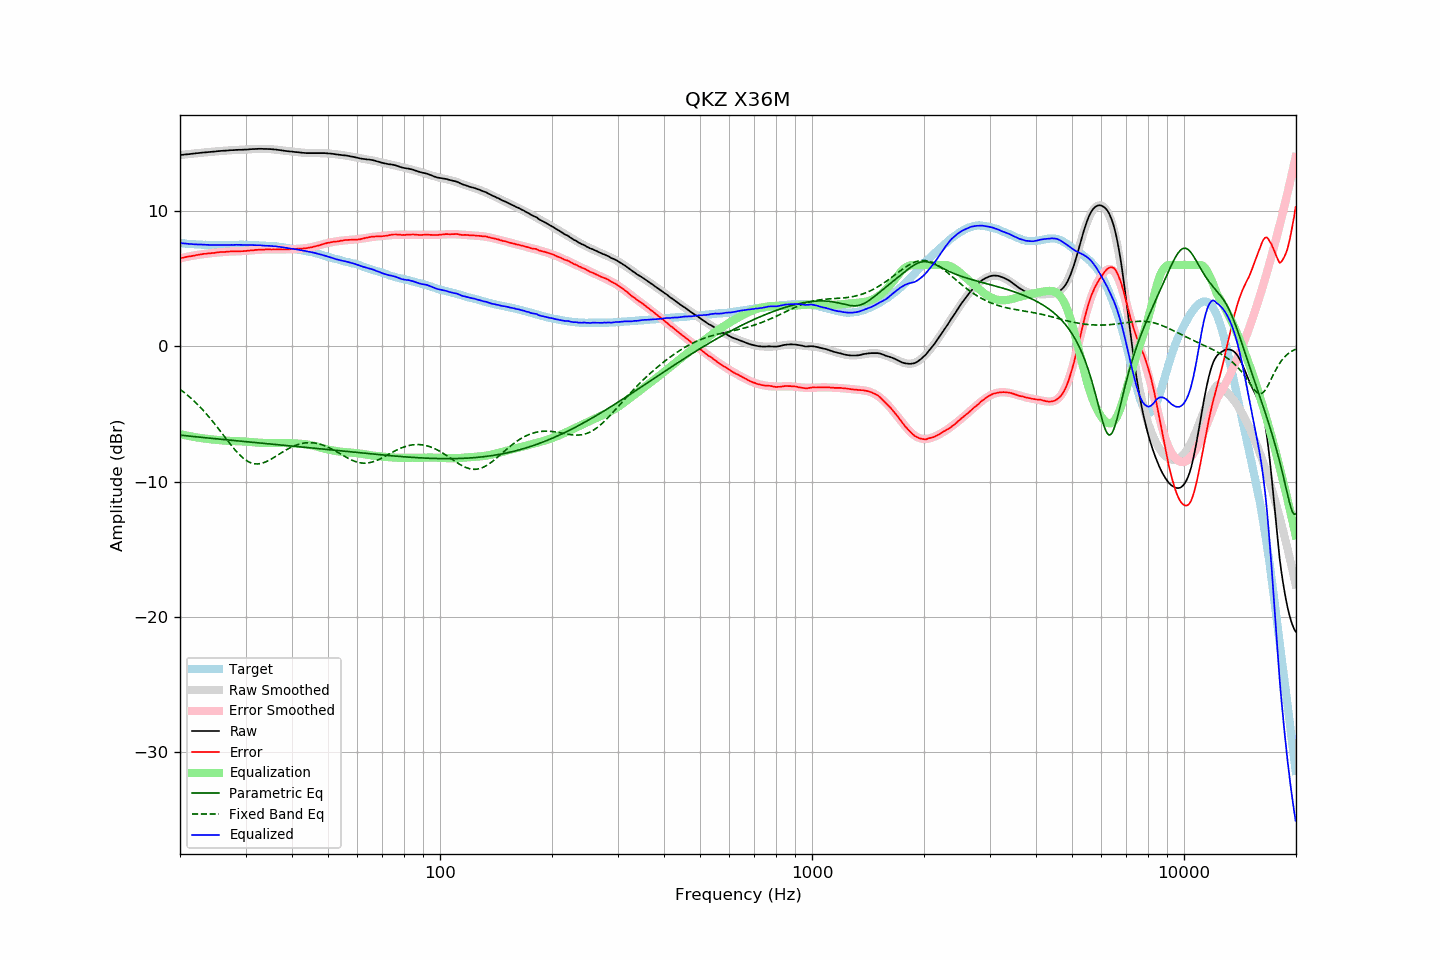

The file beside this chart, header and first rows:
frequency, raw, error, smoothed, error_smoothed, equalization, parametric_eq, fixed_band_eq, equalized_raw, equalized_smoothed, target
20.00, 14.12, 6.50, 14.12, 6.49, -6.49, -6.56, -3.18, 7.63, 7.62, 7.62
20.20, 14.13, 6.52, 14.13, 6.52, -6.52, -6.58, -3.27, 7.61, 7.61, 7.61
20.40, 14.14, 6.54, 14.14, 6.54, -6.54, -6.59, -3.36, 7.60, 7.60, 7.60
20.61, 14.16, 6.57, 14.16, 6.57, -6.57, -6.60, -3.45, 7.59, 7.59, 7.59
20.81, 14.17, 6.60, 14.17, 6.60, -6.60, -6.62, -3.55, 7.58, 7.58, 7.57
21.02, 14.18, 6.62, 14.19, 6.62, -6.62, -6.63, -3.65, 7.56, 7.57, 7.56
21.23, 14.19, 6.64, 14.20, 6.64, -6.64, -6.64, -3.75, 7.55, 7.56, 7.55
21.44, 14.21, 6.65, 14.21, 6.66, -6.66, -6.65, -3.86, 7.55, 7.55, 7.56
21.66, 14.22, 6.68, 14.22, 6.69, -6.69, -6.67, -3.97, 7.54, 7.54, 7.54
21.87, 14.23, 6.69, 14.24, 6.71, -6.71, -6.68, -4.08, 7.53, 7.53, 7.54
22.09, 14.25, 6.73, 14.25, 6.73, -6.73, -6.69, -4.19, 7.53, 7.52, 7.52
22.31, 14.26, 6.74, 14.26, 6.75, -6.75, -6.70, -4.31, 7.52, 7.52, 7.52
22.54, 14.27, 6.76, 14.27, 6.76, -6.76, -6.71, -4.43, 7.51, 7.51, 7.51
22.76, 14.29, 6.78, 14.29, 6.78, -6.78, -6.73, -4.55, 7.51, 7.50, 7.51
22.99, 14.30, 6.80, 14.30, 6.80, -6.80, -6.74, -4.68, 7.50, 7.50, 7.50
23.22, 14.31, 6.83, 14.31, 6.81, -6.81, -6.75, -4.81, 7.50, 7.50, 7.49
23.45, 14.32, 6.83, 14.32, 6.83, -6.83, -6.76, -4.94, 7.49, 7.49, 7.50
23.69, 14.33, 6.85, 14.33, 6.85, -6.85, -6.77, -5.08, 7.49, 7.49, 7.49
23.92, 14.34, 6.87, 14.34, 6.86, -6.86, -6.79, -5.22, 7.48, 7.48, 7.47
24.16, 14.35, 6.87, 14.36, 6.87, -6.87, -6.80, -5.36, 7.48, 7.48, 7.48
24.40, 14.36, 6.88, 14.37, 6.89, -6.89, -6.81, -5.50, 7.47, 7.48, 7.48
24.65, 14.37, 6.89, 14.38, 6.90, -6.90, -6.82, -5.65, 7.47, 7.48, 7.48
24.89, 14.38, 6.90, 14.39, 6.91, -6.91, -6.83, -5.80, 7.47, 7.48, 7.48
25.14, 14.40, 6.93, 14.40, 6.92, -6.92, -6.84, -5.95, 7.48, 7.47, 7.47
25.39, 14.41, 6.94, 14.41, 6.93, -6.93, -6.86, -6.10, 7.48, 7.47, 7.47
25.65, 14.42, 6.95, 14.42, 6.94, -6.94, -6.87, -6.26, 7.48, 7.47, 7.47
25.91, 14.43, 6.96, 14.43, 6.95, -6.95, -6.88, -6.41, 7.48, 7.47, 7.47
26.16, 14.44, 6.96, 14.44, 6.96, -6.96, -6.89, -6.57, 7.48, 7.47, 7.48
26.43, 14.44, 6.97, 14.45, 6.97, -6.97, -6.90, -6.73, 7.47, 7.47, 7.48
26.69, 14.45, 6.98, 14.46, 6.98, -6.98, -6.91, -6.88, 7.47, 7.47, 7.48
26.96, 14.46, 6.99, 14.46, 6.99, -6.99, -6.92, -7.03, 7.47, 7.48, 7.47
27.23, 14.47, 7.00, 14.47, 6.99, -6.99, -6.94, -7.19, 7.48, 7.48, 7.47
27.50, 14.48, 7.01, 14.48, 7.00, -7.00, -6.95, -7.34, 7.48, 7.48, 7.47
27.77, 14.48, 7.00, 14.48, 7.00, -7.00, -6.96, -7.48, 7.48, 7.48, 7.48
28.05, 14.49, 7.01, 14.49, 7.00, -7.00, -6.97, -7.62, 7.49, 7.48, 7.48
28.33, 14.50, 7.01, 14.49, 7.01, -7.01, -6.98, -7.76, 7.49, 7.49, 7.49
28.62, 14.50, 7.01, 14.50, 7.01, -7.01, -6.99, -7.89, 7.49, 7.49, 7.49
28.90, 14.51, 7.02, 14.51, 7.02, -7.02, -7.00, -8.01, 7.49, 7.49, 7.50
29.19, 14.51, 7.02, 14.51, 7.02, -7.02, -7.01, -8.13, 7.49, 7.49, 7.49
29.48, 14.51, 7.02, 14.52, 7.03, -7.03, -7.03, -8.23, 7.48, 7.49, 7.49
29.78, 14.52, 7.03, 14.53, 7.04, -7.04, -7.04, -8.33, 7.48, 7.49, 7.49
30.08, 14.52, 7.03, 14.53, 7.05, -7.05, -7.05, -8.42, 7.48, 7.49, 7.49
30.38, 14.53, 7.05, 14.54, 7.06, -7.06, -7.06, -8.49, 7.48, 7.48, 7.48
30.68, 14.54, 7.07, 14.54, 7.06, -7.06, -7.07, -8.55, 7.48, 7.48, 7.48
30.99, 14.55, 7.08, 14.55, 7.08, -7.08, -7.08, -8.61, 7.48, 7.48, 7.47
31.30, 14.56, 7.09, 14.56, 7.08, -7.08, -7.09, -8.65, 7.48, 7.47, 7.47
31.61, 14.56, 7.09, 14.56, 7.10, -7.10, -7.10, -8.67, 7.46, 7.47, 7.47
31.93, 14.57, 7.12, 14.57, 7.11, -7.11, -7.11, -8.69, 7.46, 7.46, 7.45
32.24, 14.57, 7.12, 14.57, 7.12, -7.12, -7.13, -8.69, 7.45, 7.45, 7.46
32.57, 14.58, 7.14, 14.57, 7.13, -7.13, -7.14, -8.69, 7.46, 7.45, 7.44
32.89, 14.58, 7.14, 14.58, 7.13, -7.13, -7.15, -8.67, 7.45, 7.44, 7.44
33.22, 14.58, 7.14, 14.58, 7.14, -7.14, -7.16, -8.64, 7.44, 7.44, 7.44
33.55, 14.57, 7.13, 14.58, 7.14, -7.14, -7.17, -8.60, 7.43, 7.43, 7.44
33.89, 14.57, 7.15, 14.57, 7.15, -7.15, -7.18, -8.56, 7.42, 7.43, 7.42
34.23, 14.57, 7.16, 14.57, 7.15, -7.15, -7.19, -8.51, 7.42, 7.42, 7.41
34.57, 14.56, 7.15, 14.57, 7.15, -7.15, -7.20, -8.45, 7.41, 7.41, 7.41
34.92, 14.56, 7.17, 14.56, 7.15, -7.15, -7.22, -8.39, 7.41, 7.41, 7.40
35.27, 14.55, 7.14, 14.55, 7.15, -7.15, -7.23, -8.32, 7.40, 7.40, 7.41
35.62, 14.54, 7.15, 14.54, 7.15, -7.15, -7.24, -8.25, 7.39, 7.39, 7.39
35.97, 14.53, 7.14, 14.53, 7.15, -7.15, -7.25, -8.17, 7.38, 7.38, 7.39
... 635 more rows
